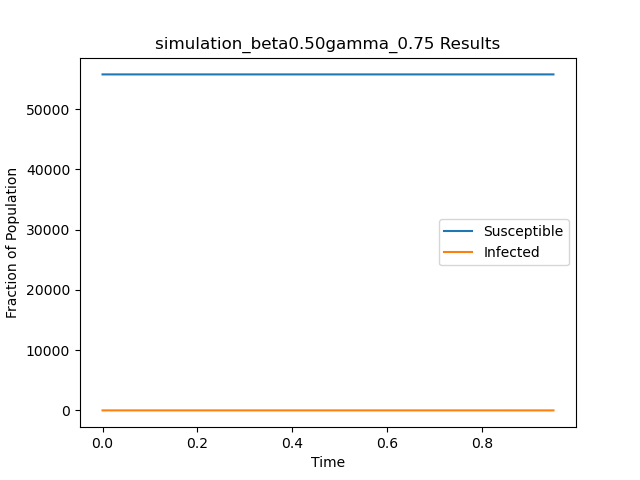

The file beside this chart, header and first rows:
t, S, I
0.0, 55748, 1
0.8469, 55747, 2
0.8477, 55748, 1
0.9502, 55749, 0
